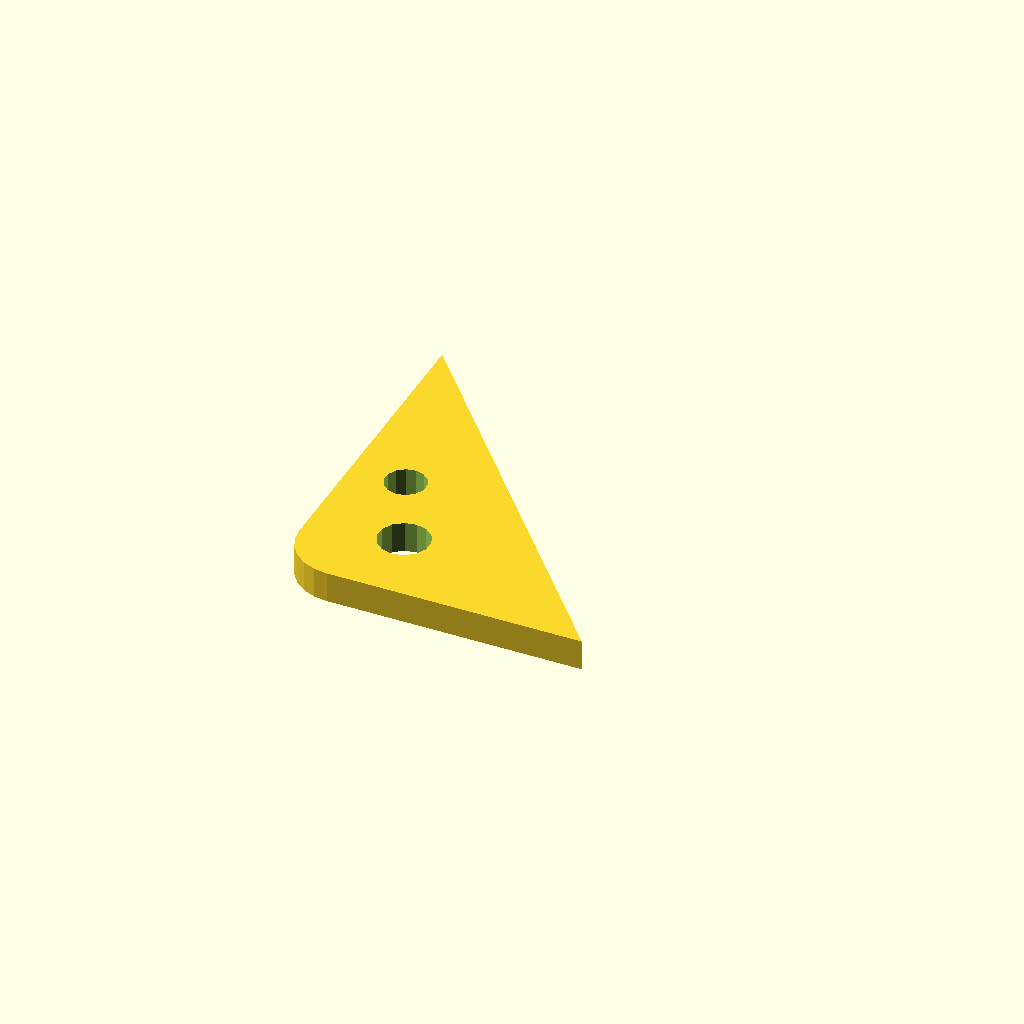
Cell 1: the model at its default parameters.
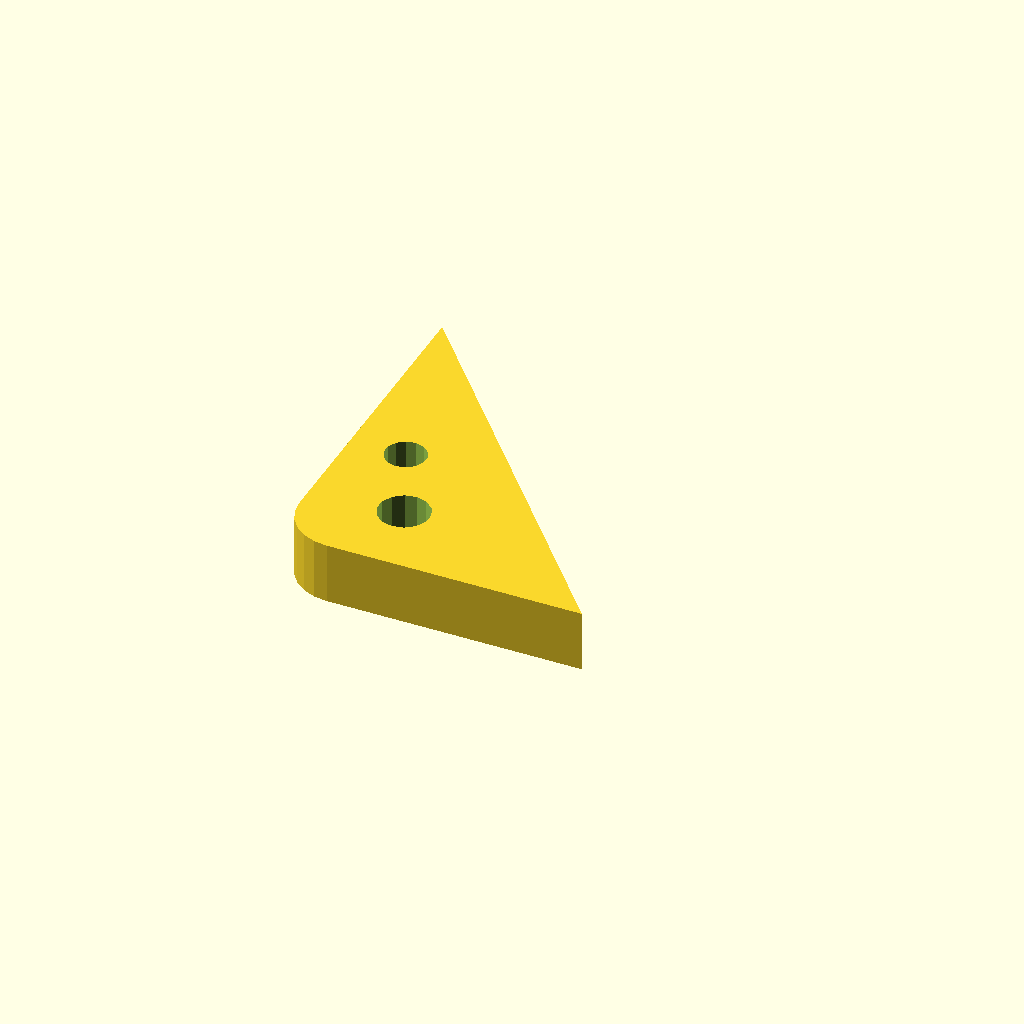
Cell 2: the same model with plate_t = 12.
All cells are drawn from one camera (rotation 55°, 0°, 25°, orthographic, colour scheme Cornfield), so only the parameter changes between them.
Source of the model, optional_data/data/sketch4/bracketplates/part_0182.scad:
$fn = 32;

// ----------------------------------------------------------------------
// Bracket plate: corner pad 60 x 70, fillet R10
// ----------------------------------------------------------------------

// --- parameters (mm) ---
hole_r = 4;               // bolt hole radius
plate_t = 6;              // plate thickness, Z (extrusion height)
leg_a = 60;               // base leg
leg_b = 70;               // height leg
fillet_r = 10;            // right-angle fillet radius

hole_d1 = 2 * hole_r + 2;
hole_d2 = 2 * hole_r;

profile = [[10, 0], [60, 0], [0, 70], [0, 10], [0.341, 7.412], [1.34, 5], [2.929, 2.929], [5, 1.34], [7.412, 0.341]];  // primary outline, 9 points, counter clockwise
void_1 = [[22.908, 16.354], [22.008, 18.389], [20.314, 19.832], [18.162, 20.397], [15.978, 19.973], [14.194, 18.642], [13.164, 16.67], [13.092, 14.446], [13.992, 12.411], [15.686, 10.968], [17.838, 10.403], [20.022, 10.827], [21.806, 12.158], [22.836, 14.13]];  // mount hole 1, 14 points
void_2 = [[14.727, 32.263], [14.007, 33.891], [12.651, 35.046], [10.93, 35.498], [9.182, 35.158], [7.755, 34.094], [6.931, 32.516], [6.873, 30.737], [7.593, 29.109], [8.949, 27.954], [10.67, 27.502], [12.418, 27.842], [13.845, 28.906], [14.669, 30.484]];  // mount hole 2, 14 points

// --- the one profile operation ---
difference() {
  linear_extrude(height = plate_t) polygon(points = profile);
  translate([0, 0, -1])
    linear_extrude(height = plate_t + 2) polygon(points = void_1);
  translate([0, 0, -1])
    linear_extrude(height = plate_t + 2) polygon(points = void_2);
}
Parameter table extracted from the source (name, type, default, range or options):
hole_r: number, default 4
plate_t: number, default 6
leg_a: number, default 60
leg_b: number, default 70
fillet_r: number, default 10
